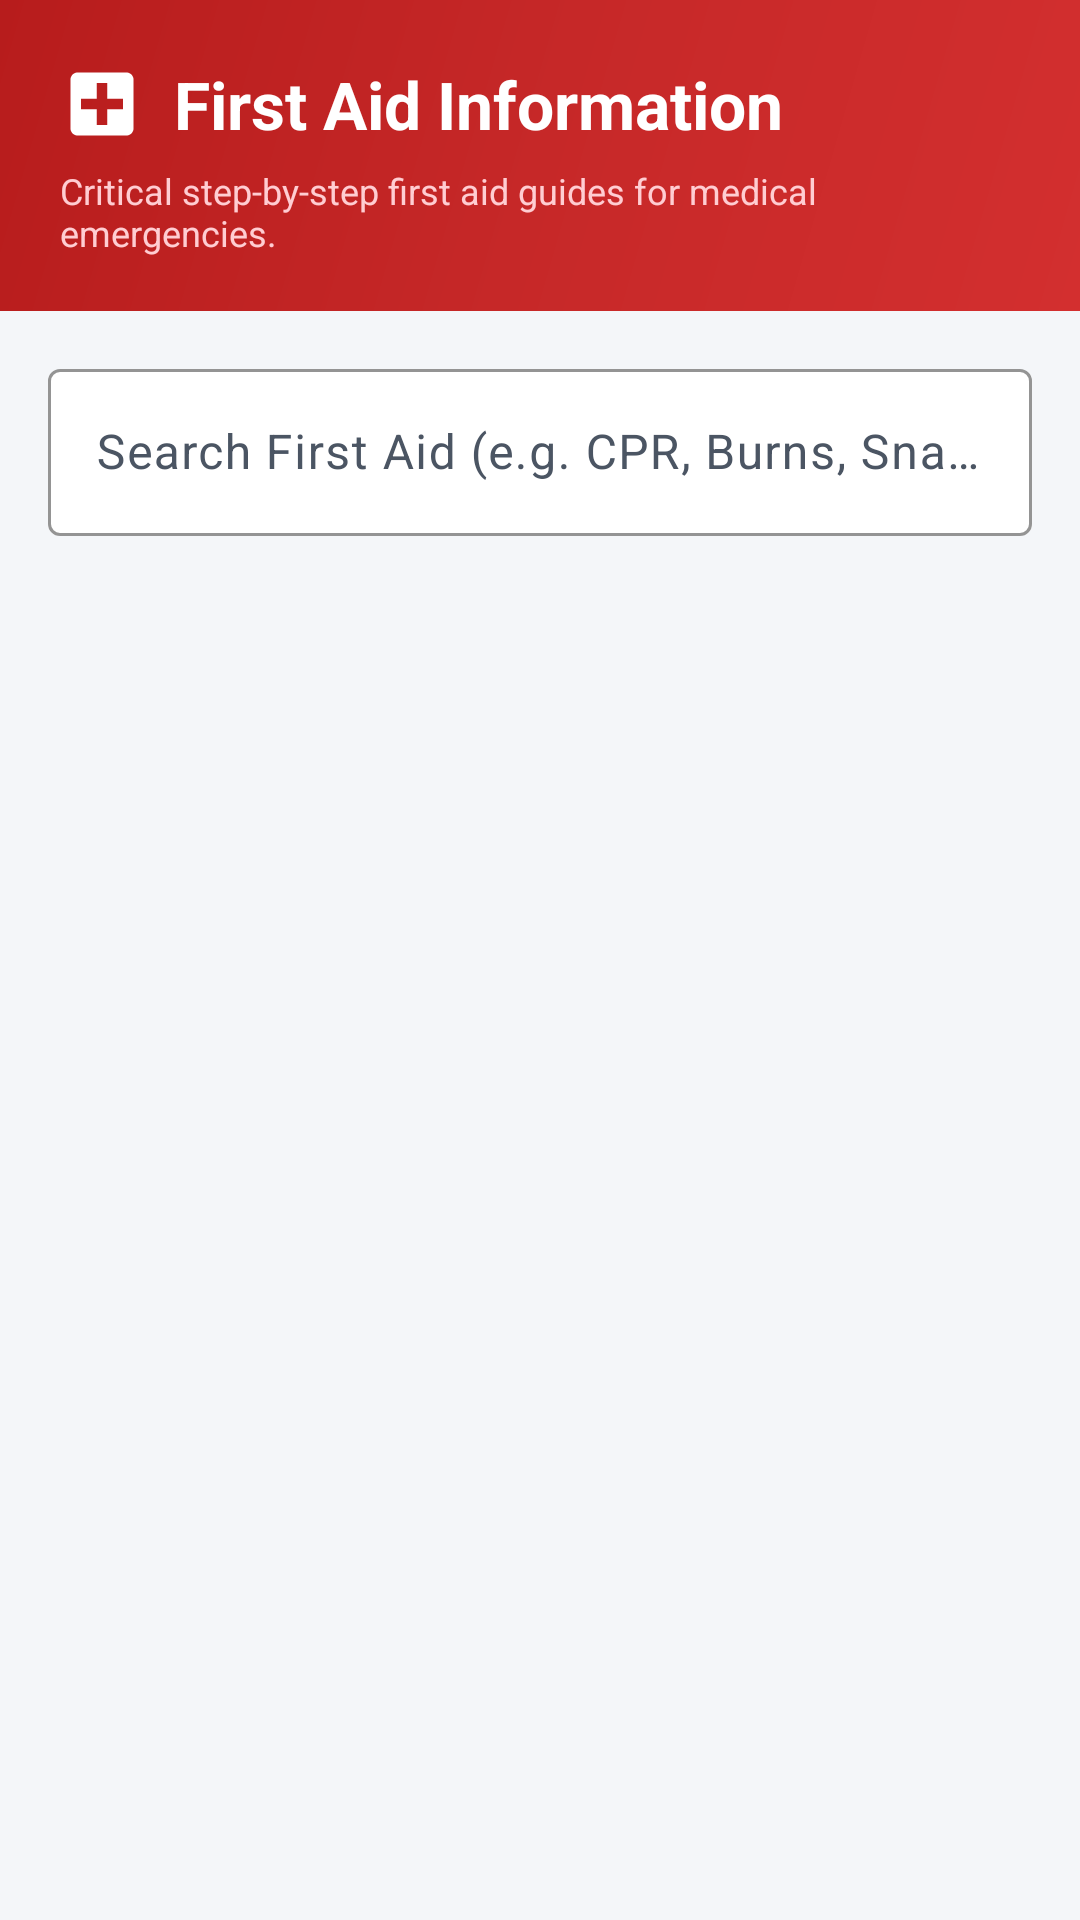

Layout XML and referenced resources for this Android screen:
<!-- AndroidManifest.xml: application theme Theme.MyApplication -->
<!-- res/layout/fragment_first_aid.xml -->
<?xml version="1.0" encoding="utf-8"?>
<LinearLayout xmlns:android="http://schemas.android.com/apk/res/android"
    xmlns:app="http://schemas.android.com/apk/res-auto"
    android:layout_width="match_parent"
    android:layout_height="match_parent"
    android:background="@color/background_app"
    android:orientation="vertical">

    
    <com.google.android.material.card.MaterialCardView
        android:layout_width="match_parent"
        android:layout_height="wrap_content"
        app:cardCornerRadius="0dp"
        app:cardElevation="0dp"
        app:strokeWidth="0dp">

        <LinearLayout
            android:layout_width="match_parent"
            android:layout_height="wrap_content"
            android:background="@drawable/bg_hero_card"
            android:orientation="vertical"
            android:paddingHorizontal="20dp"
            android:paddingTop="20dp"
            android:paddingBottom="18dp">

            <LinearLayout
                android:layout_width="match_parent"
                android:layout_height="wrap_content"
                android:gravity="center_vertical"
                android:orientation="horizontal">

                <ImageView
                    android:layout_width="28dp"
                    android:layout_height="28dp"
                    android:src="@drawable/ic_first_aid"
                    app:tint="@color/header_title_text" />

                <TextView
                    android:layout_width="0dp"
                    android:layout_height="wrap_content"
                    android:layout_marginStart="10dp"
                    android:layout_weight="1"
                    android:text="First Aid Information"
                    android:textColor="@color/header_title_text"
                    android:textSize="22sp"
                    android:textStyle="bold" />

            </LinearLayout>

            <TextView
                android:layout_width="wrap_content"
                android:layout_height="wrap_content"
                android:layout_marginTop="6dp"
                android:text="Critical step-by-step first aid guides for medical emergencies."
                android:textColor="@color/header_subtitle_text"
                android:textSize="12sp" />

        </LinearLayout>

    </com.google.android.material.card.MaterialCardView>

    
    <com.google.android.material.textfield.TextInputLayout
        style="@style/Widget.Material3.TextInputLayout.OutlinedBox"
        android:layout_width="match_parent"
        android:layout_height="wrap_content"
        android:layout_marginHorizontal="16dp"
        android:layout_marginTop="14dp"
        android:hint="Search First Aid (e.g. CPR, Burns, Snake bite)"
        app:boxBackgroundColor="@color/surface_card"
        app:boxStrokeColor="@color/sos_red"
        app:startIconDrawable="@drawable/ic_search"
        app:startIconTint="@color/text_secondary">

        <com.google.android.material.textfield.TextInputEditText
            android:id="@+id/etSearchFirstAid"
            android:layout_width="match_parent"
            android:layout_height="wrap_content"
            android:inputType="text"
            android:maxLines="1"
            android:textColor="@color/text_primary" />

    </com.google.android.material.textfield.TextInputLayout>

    
    <androidx.recyclerview.widget.RecyclerView
        android:id="@+id/rvFirstAid"
        android:layout_width="match_parent"
        android:layout_height="0dp"
        android:layout_weight="1"
        android:clipToPadding="false"
        android:paddingVertical="10dp" />

</LinearLayout>
<!-- resources referenced by this layout -->
<resources>
  <color name="background_app">#F4F6F9</color>
  <color name="header_subtitle_text">#FFCDD2</color>
  <color name="header_title_text">#FFFFFF</color>
  <color name="sos_red">#D32F2F</color>
  <color name="surface_card">#FFFFFF</color>
  <color name="text_primary">#111827</color>
  <color name="text_secondary">#4B5563</color>
  <!-- drawable bg_hero_card (drawable) -->
  <?xml version="1.0" encoding="utf-8"?>
  <shape xmlns:android="http://schemas.android.com/apk/res/android"
      android:shape="rectangle">
      <gradient
          android:angle="135"
          android:startColor="@color/header_bg_start"
          android:centerColor="@color/header_bg_center"
          android:endColor="@color/header_bg_end"
          android:type="linear" />
      <corners android:radius="0dp"/>
  </shape>
  <!-- drawable ic_first_aid (drawable) -->
  <vector xmlns:android="http://schemas.android.com/apk/res/android"
      android:width="24dp"
      android:height="24dp"
      android:viewportWidth="24"
      android:viewportHeight="24">
      <path
          android:fillColor="#FF000000"
          android:pathData="M19,3H5C3.9,3 3,3.9 3,5v14c0,1.1 0.9,2 2,2h14c1.1,0 2,-0.9 2,-2V5C21,3.9 20.1,3 19,3zM18,13.5h-4.5V18h-3v-4.5H6v-3h4.5V6h3v4.5H18V13.5z"/>
  </vector>
  <style name="Theme.MyApplication" parent="Base.Theme.MyApplication" />
  <color name="header_bg_start">#D32F2F</color>
  <color name="header_bg_center">#C62828</color>
  <color name="header_bg_end">#B71C1C</color>
  <style name="Base.Theme.MyApplication" parent="Theme.Material3.DayNight.NoActionBar">
          <item name="colorPrimary">@color/sos_red</item>
          <item name="colorOnPrimary">@color/white</item>
          <item name="colorPrimaryContainer">@color/sos_light_red</item>
          <item name="colorOnPrimaryContainer">@color/sos_dark_red</item>
          <item name="colorSecondary">@color/sos_blue</item>
          <item name="android:windowBackground">@color/background_app</item>
          <item name="colorSurface">@color/surface_card</item>
          <item name="colorOnSurface">@color/text_primary</item>
          <item name="colorOnSurfaceVariant">@color/text_secondary</item>
          <item name="dialogTheme">@style/CustomAlertDialogTheme</item>
          <item name="android:statusBarColor">@color/header_bg_start</item>
          <item name="android:windowLightStatusBar">false</item>
      </style>
  <color name="white">#FFFFFFFF</color>
  <color name="sos_light_red">#FFEBEE</color>
  <color name="sos_dark_red">#B71C1C</color>
  <color name="sos_blue">#1565C0</color>
  <style name="CustomAlertDialogTheme" parent="ThemeOverlay.Material3.MaterialAlertDialog">
          <item name="android:background">@color/dialog_bg</item>
          <item name="colorSurface">@color/dialog_bg</item>
          <item name="colorOnSurface">@color/text_primary</item>
          <item name="colorOnSurfaceVariant">@color/text_secondary</item>
      </style>
  <color name="dialog_bg">#FFFFFF</color>
</resources>
